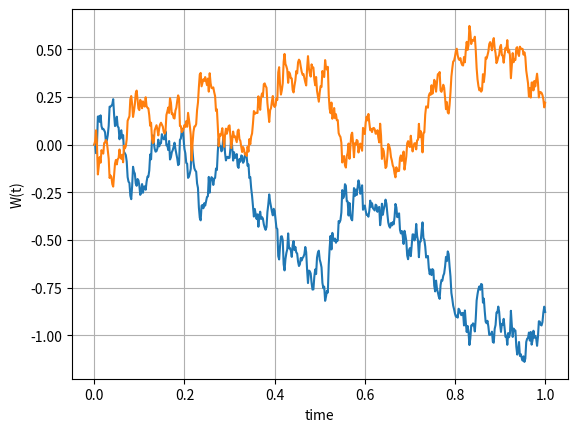
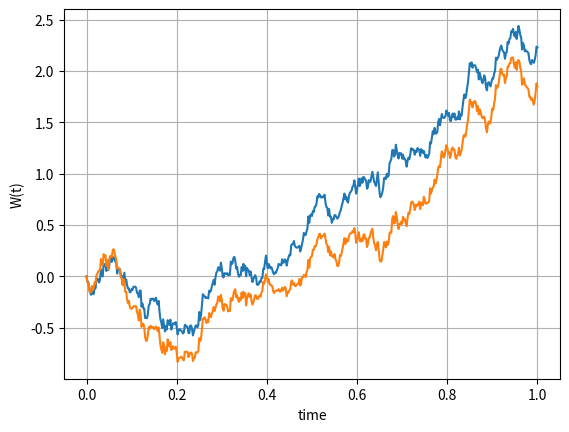
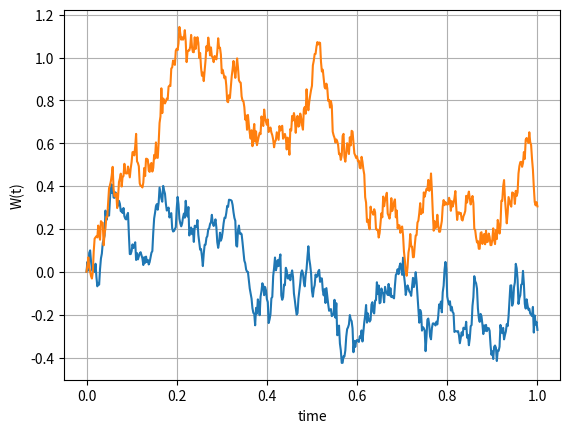

These charts were generated, in order, by the following Python code:

import numpy as np
import matplotlib.pyplot as plt
import scipy.stats as st


#We generate Brownain motion paths
def GeneratePathsCorrelatedBM(NoOfPaths,NoOfSteps,T,rho):
    Z1 = np.random.normal(0.0,1.0,[NoOfPaths,NoOfSteps]) #randon samples ND
    Z2 = np.random.normal(0.0,1.0,[NoOfPaths,NoOfSteps]) #randon samples ND
    W1 = np.zeros([NoOfPaths, NoOfSteps+1]) #empty martix for storage
    W2 = np.zeros([NoOfPaths, NoOfSteps+1]) #empty martix for storage
    
    
    dt = T / float(NoOfSteps)
    time = np.zeros([NoOfSteps+1])
    for i in range(0,NoOfSteps):    #every time step we stad our sample to ND
        #making sure sample is ND
        if NoOfPaths > 1:
            Z1[:,i] = (Z1[:,i] - np.mean(Z1[:,i])) / np.std(Z1[:,i])
            Z2[:,i] = (Z2[:,i] - np.mean(Z2[:,i])) / np.std(Z2[:,i])
            
        #Corelate noise 
        #for Z1 we have independent sample and for 
        #Z2 rho * Z1[:,i] + np.sqrt(1.0 - rho**2) * 2nd vector
        Z2[:,i]= rho * Z1[:,i] + np.sqrt(1.0 - rho**2) * Z2[:,i]
        
        #Generate brownain motion with iterative process
        W1[:,i+1] = W1[:,i] + np.power(dt, 0.5)*Z1[:,i]
        W2[:,i+1] = W2[:,i] + np.power(dt, 0.5)*Z2[:,i]
        
        time[i+1] = time[i] + dt
        
    
    paths = {"time":time,"W1":W1,"W2":W2} #we use dictionary to store result 
    return paths

def mainCalculation():
    NoOfPaths = 1    #for per process W1 & W2 we have 1 path 
    NoOfSteps = 500
    T = 1.0  #1year
    
# We have 3 case 
    # negative correlation
    rho =-0.9
    Paths = GeneratePathsCorrelatedBM(NoOfPaths,NoOfSteps,T,rho)
    timeGrid = Paths["time"]
    W1 = Paths["W1"]
    W2 = Paths["W2"]
    
    plt.figure(1)
    plt.plot(timeGrid, np.transpose(W1))   
    plt.plot(timeGrid, np.transpose(W2))   
    plt.grid()
    plt.xlabel("time")
    plt.ylabel("W(t)")
    
    
    # positive correlation
    rho =0.9
    Paths = GeneratePathsCorrelatedBM(NoOfPaths,NoOfSteps,T,rho)
    timeGrid = Paths["time"]
    W1 = Paths["W1"]
    W2 = Paths["W2"]
    
    plt.figure(2)
    plt.plot(timeGrid, np.transpose(W1))   
    plt.plot(timeGrid, np.transpose(W2))   
    plt.grid()
    plt.xlabel("time")
    plt.ylabel("W(t)")
    
    # Zero correlation
    rho =0.0
    Paths = GeneratePathsCorrelatedBM(NoOfPaths,NoOfSteps,T,rho)
    timeGrid = Paths["time"]
    W1 = Paths["W1"]
    W2 = Paths["W2"]
    
    plt.figure(3)
    plt.plot(timeGrid, np.transpose(W1)) 
    plt.plot(timeGrid, np.transpose(W2))   
    plt.grid()
    plt.xlabel("time")
    plt.ylabel("W(t)")
    
mainCalculation()
